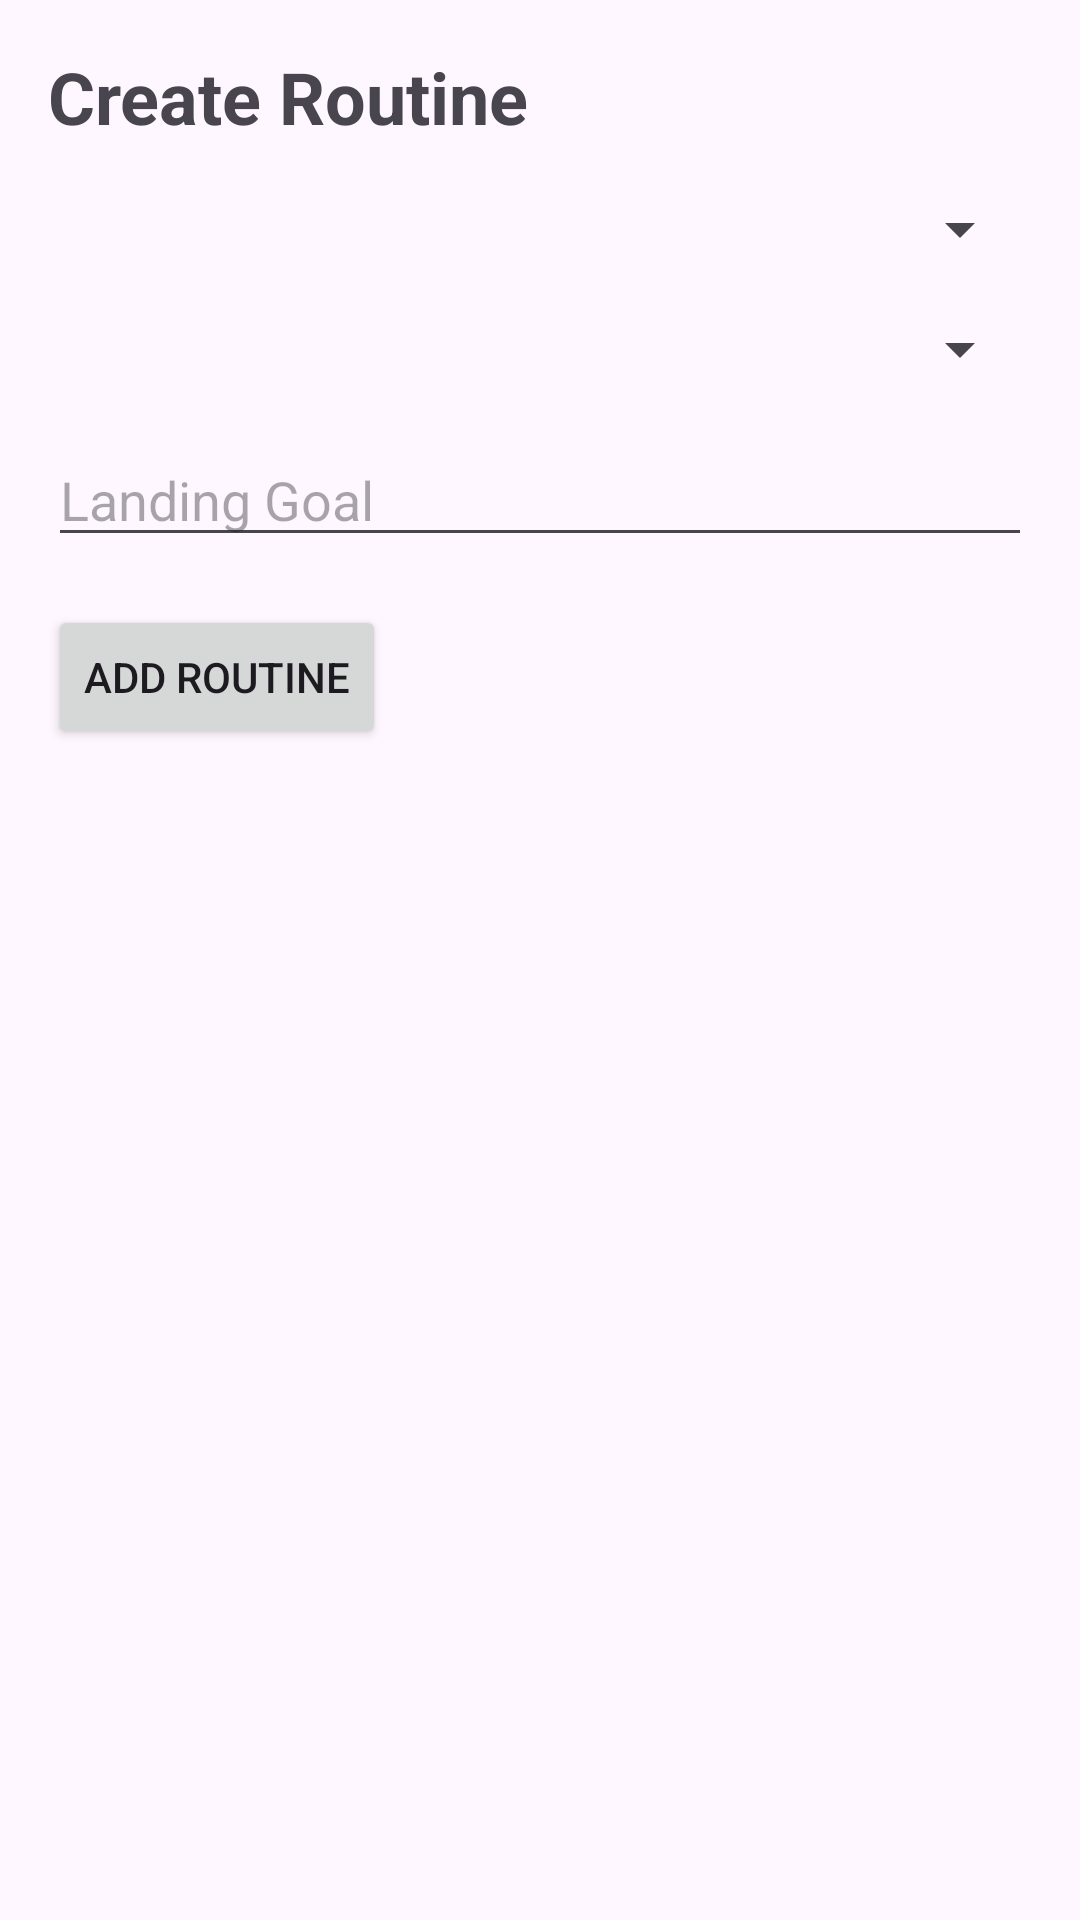

Produce the Android XML layout that renders to this screen, including the resource entries it uses.
<!-- AndroidManifest.xml: application theme Theme.SkateTrack -->
<!-- res/layout/activity_routines.xml -->
<?xml version="1.0" encoding="utf-8"?>
<LinearLayout xmlns:android="http://schemas.android.com/apk/res/android"
    xmlns:tools="http://schemas.android.com/tools"
    android:layout_width="match_parent"
    android:layout_height="match_parent"
    android:orientation="vertical"
    android:padding="16dp"
    tools:context=".RoutinesActivity">

    <TextView
        android:layout_width="wrap_content"
        android:layout_height="wrap_content"
        android:text="Create Routine"
        android:textSize="24sp"
        android:textStyle="bold"
        android:layout_marginBottom="16dp"/>

    <Spinner
        android:id="@+id/stanceSpinner"
        android:layout_width="match_parent"
        android:layout_height="wrap_content"
        android:layout_marginBottom="16dp"/>

    <Spinner
        android:id="@+id/trickSpinner"
        android:layout_width="match_parent"
        android:layout_height="wrap_content"
        android:layout_marginBottom="16dp"/>

    <EditText
        android:id="@+id/landingGoalInput"
        android:layout_width="match_parent"
        android:layout_height="wrap_content"
        android:hint="Landing Goal"
        android:inputType="number"
        android:layout_marginBottom="16dp"/>

    <Button
        android:id="@+id/addRoutineButton"
        android:layout_width="wrap_content"
        android:layout_height="wrap_content"
        android:text="Add Routine"/>

    <androidx.recyclerview.widget.RecyclerView
        android:id="@+id/routinesRecyclerView"
        android:layout_width="match_parent"
        android:layout_height="0dp"
        android:layout_weight="1"
        android:layout_marginTop="16dp"/>

</LinearLayout>
<!-- resources referenced by this layout -->
<resources>
  <style name="Theme.SkateTrack" parent="Base.Theme.SkateTrack" />
  <style name="Base.Theme.SkateTrack" parent="Theme.Material3.DayNight.NoActionBar">
          
          
      </style>
</resources>
